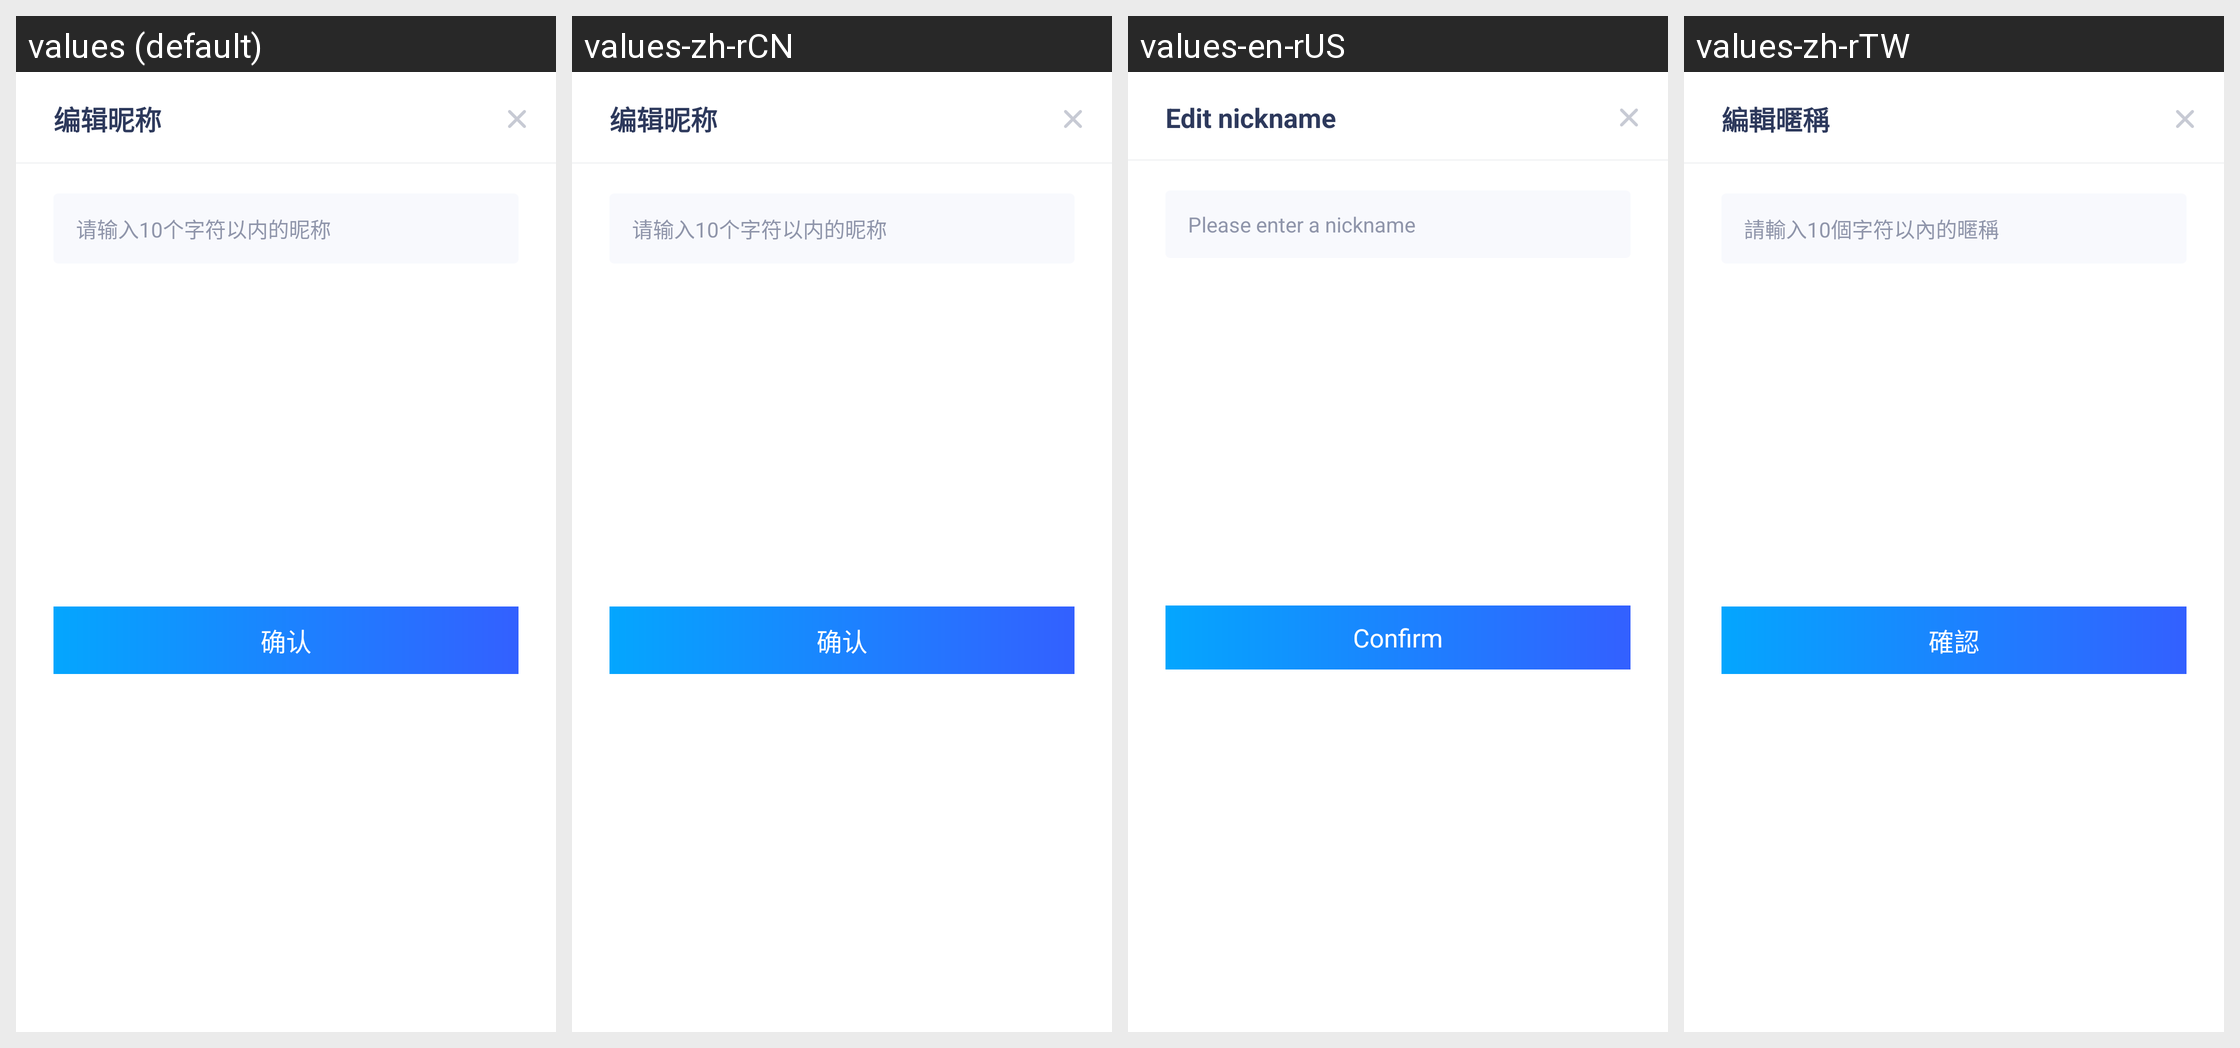

Strings drawn on this Android screen and how each of the app's shown locales translates them:
Android screen res/layout/dialog_edit_alias.xml rendered under 4 locales, left to right: values (default), values-zh-rCN, values-en-rUS, values-zh-rTW. Device: Nexus 5 (rendered at 1080×1920; each locale shown at half size, 540×960, under a caption strip naming it); theme AppTheme.
Strings drawn on this screen, with the default value and each locale's value (text and hints the layout hard-codes, and strings that could not be matched under every locale, appear in the picture but are not listed):

editAlias
  values: 编辑昵称
  values-zh-rCN: 编辑昵称
  values-en-rUS: Edit nickname
  values-zh-rTW: 編輯暱稱

aliasHint
  values: 请输入10个字符以内的昵称
  values-zh-rCN: 请输入10个字符以内的昵称
  values-en-rUS: Please enter a nickname
  values-zh-rTW: 請輸入10個字符以內的暱稱

confirm
  values: 确认
  values-zh-rCN: 确认
  values-en-rUS: Confirm
  values-zh-rTW: 確認
